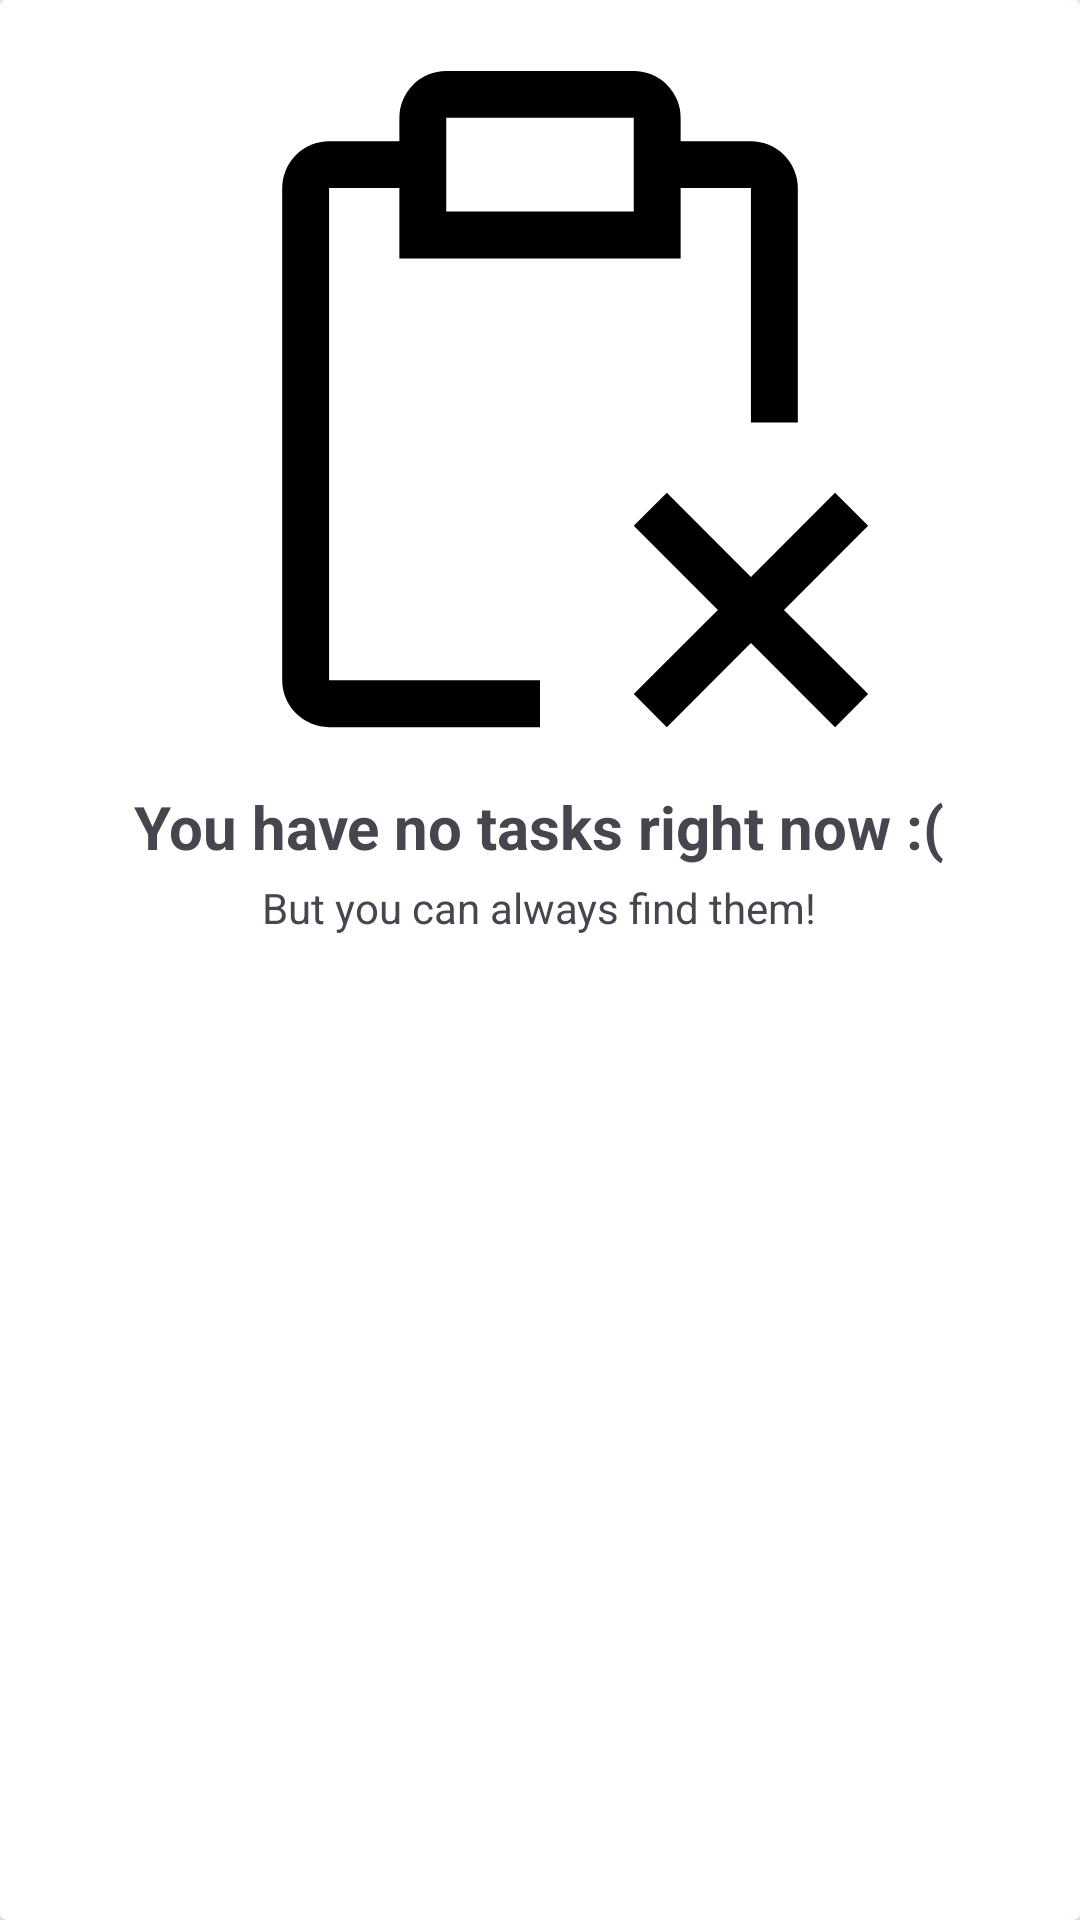

Reconstruct the res/layout file that produces this screen, plus the resources it refers to.
<!-- AndroidManifest.xml: application theme Theme.MyToDoList -->
<!-- res/layout/no_tasks_layout.xml -->
<?xml version="1.0" encoding="utf-8"?>

<androidx.cardview.widget.CardView xmlns:android="http://schemas.android.com/apk/res/android"
    xmlns:app="http://schemas.android.com/apk/res-auto"
    android:layout_width="match_parent"
    android:layout_height="wrap_content"
    android:layout_marginHorizontal="8dp"
    android:layout_marginVertical="5dp">

    <LinearLayout
        android:layout_width="match_parent"
        android:layout_height="match_parent"
        android:orientation="vertical"
        android:padding="8dp">

        <ImageView
            android:id="@+id/noTasksImageView"
            android:layout_width="wrap_content"
            android:layout_height="wrap_content"
            android:layout_gravity="center_horizontal"
            android:contentDescription="@string/no_tasks_icon_description"
            app:srcCompat="@drawable/no_task_icon" />

        <TextView
            android:id="@+id/headerTextView"
            android:layout_width="wrap_content"
            android:layout_height="wrap_content"
            android:layout_gravity="center_horizontal"
            android:layout_marginTop="4dp"
            android:text="@string/no_tasks_header"
            android:textSize="20sp"
            android:textStyle="bold" />

        <TextView
            android:id="@+id/descriptionTextView"
            android:layout_width="wrap_content"
            android:layout_height="wrap_content"
            android:layout_gravity="center_horizontal"
            android:layout_marginTop="4dp"
            android:text="@string/no_tasks_description" />
    </LinearLayout>
</androidx.cardview.widget.CardView>
<!-- resources referenced by this layout -->
<resources>
  <!-- drawable no_task_icon (drawable) -->
  <vector android:height="250dp" android:viewportHeight="32"
      android:viewportWidth="32" android:width="250dp" xmlns:android="http://schemas.android.com/apk/res/android">
      <path android:fillColor="#FF000000" android:pathData="M26.41,25l3.59,-3.59l-1.41,-1.41l-3.59,3.59l-3.59,-3.59l-1.41,1.41l3.59,3.59l-3.59,3.59l1.41,1.41l3.59,-3.59l3.59,3.59l1.41,-1.41l-3.59,-3.59z"/>
      <path android:fillColor="#FF000000" android:pathData="M25,5H22V4a2.006,2.006 0,0 0,-2 -2H12a2.006,2.006 0,0 0,-2 2V5H7A2.006,2.006 0,0 0,5 7V28a2.006,2.006 0,0 0,2 2h9V28H7V7h3v3H22V7h3V17h2V7A2.006,2.006 0,0 0,25 5ZM20,8H12V4h8Z"/>
  </vector>
  <string name="no_tasks_description">But you can always find them!</string>
  <string name="no_tasks_header">You have no tasks right now :(</string>
  <string name="no_tasks_icon_description" translatable="false">no_tasks_icon</string>
  <style name="Theme.MyToDoList" parent="Base.Theme.MyToDoList" />
  <style name="Base.Theme.MyToDoList" parent="Theme.Material3.DayNight.NoActionBar">
          <item name="android:statusBarColor">@color/blue</item>
          <item name="android:textColorPrimary">@color/black</item>
          <item name="colorAccent">@color/blue</item>
      </style>
  <color name="blue">#0085ff</color>
  <color name="black">#FF000000</color>
</resources>
